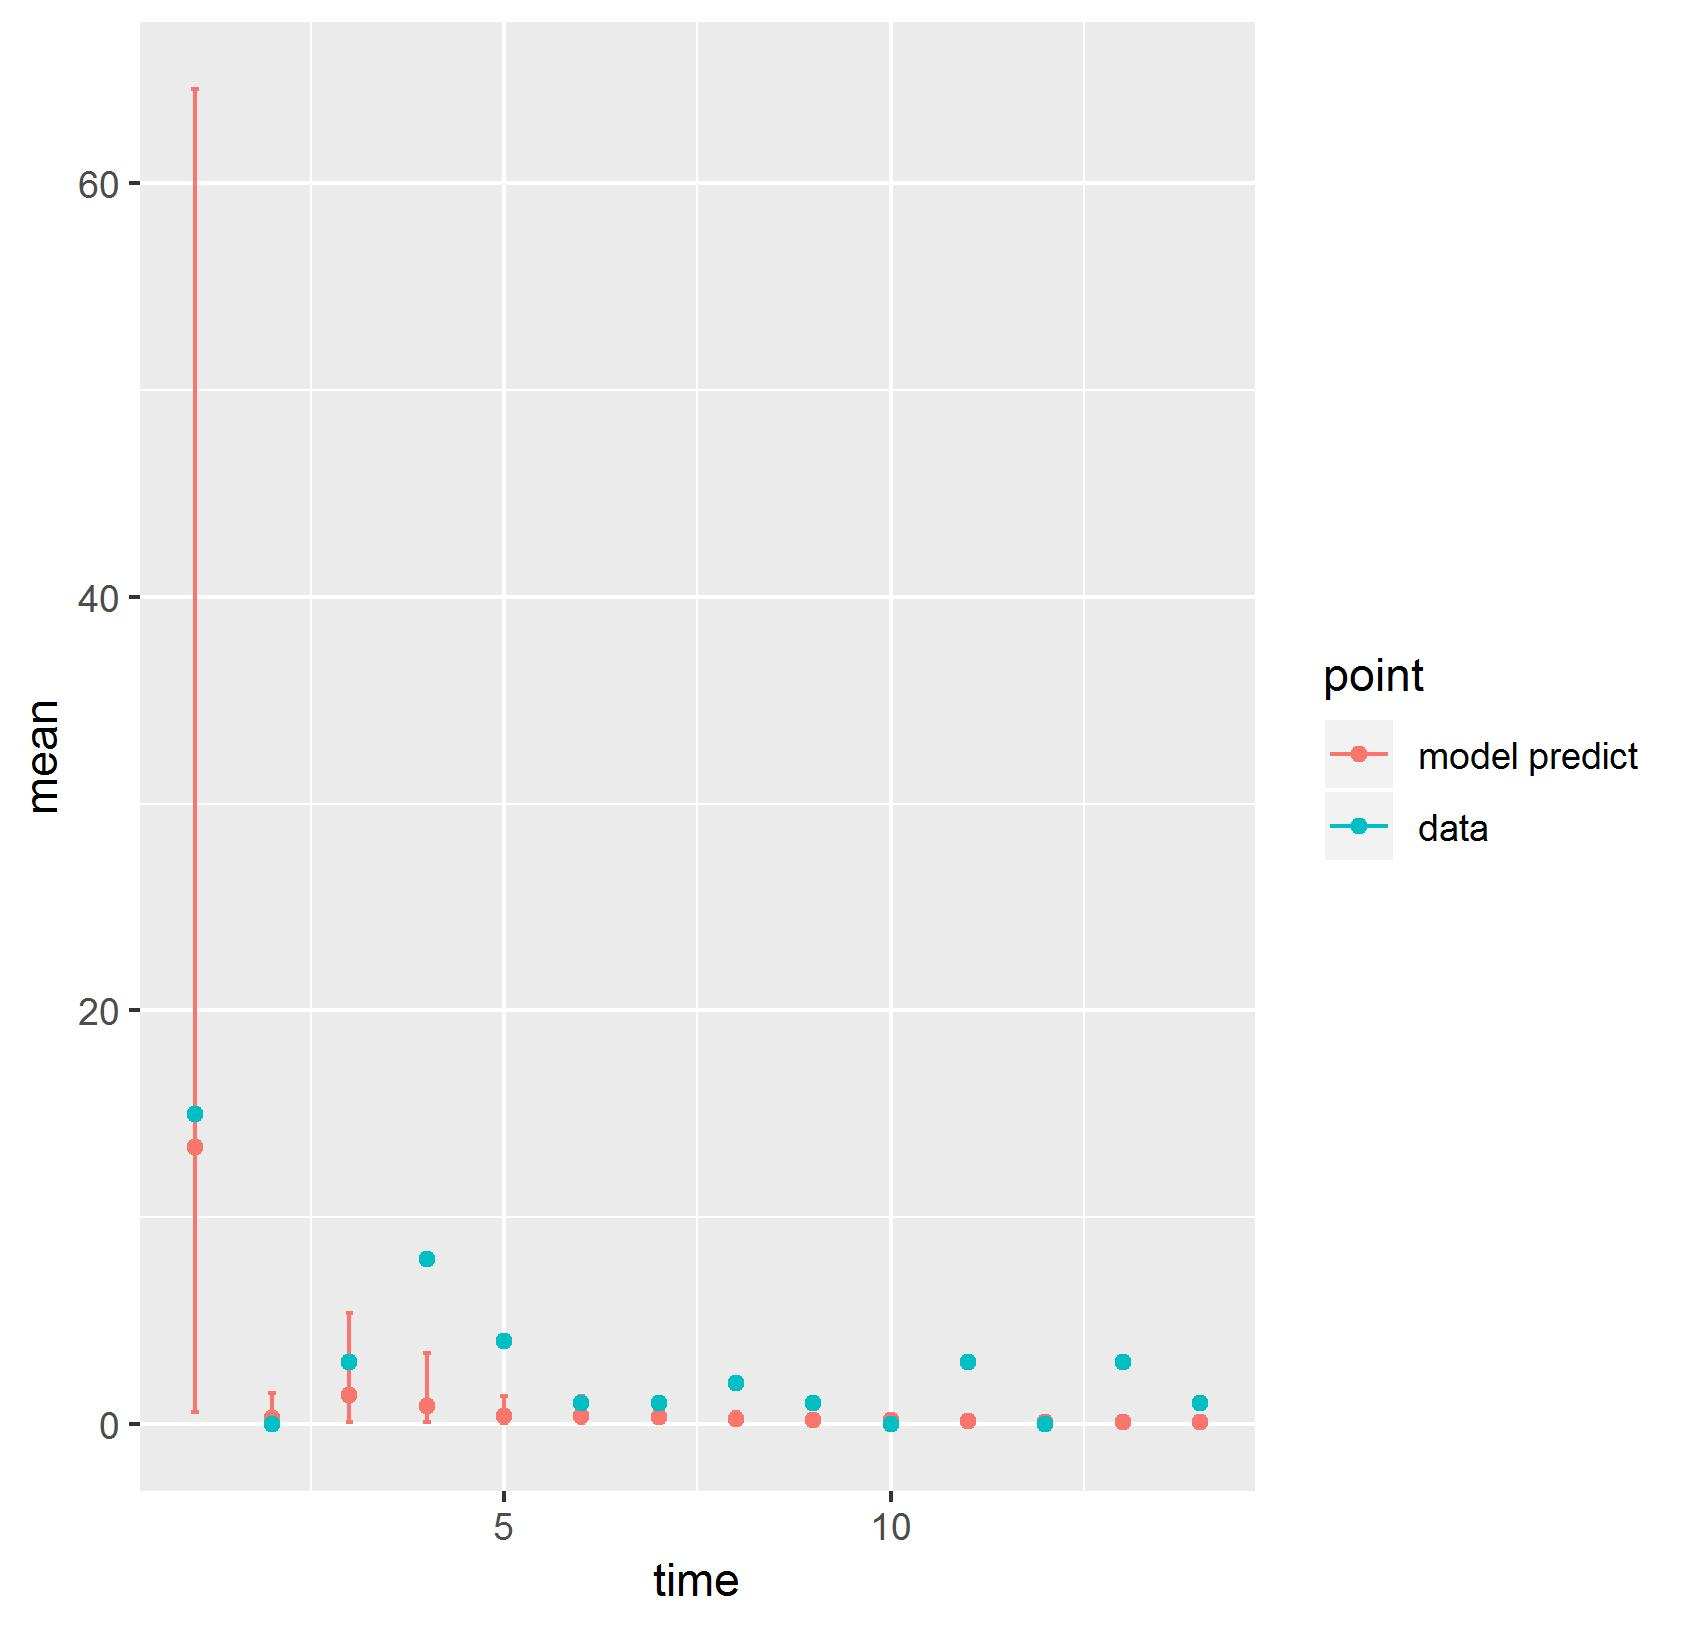

Source data for this figure (header and first rows):
, point, mean, low, high, time
1, model predict, 13.38, 0.5655, 64.56, 1
2, model predict, 0.2923, 0.0134, 1.515, 2
3, model predict, 1.381, 0.1123, 5.371, 3
4, model predict, 0.8613, 0.09878, 3.439, 4
5, model predict, 0.3714, 0.05455, 1.373, 5
6, model predict, 0.3917, 0.0515, 1.372, 6
7, model predict, 0.3238, 0.07376, 0.8043, 7
8, model predict, 0.2526, 0.08434, 0.588, 8
9, model predict, 0.2132, 0.07217, 0.4857, 9
10, model predict, 0.1729, 0.05772, 0.3923, 10
11, model predict, 0.1442, 0.04743, 0.3255, 11
12, model predict, 0.1184, 0.03837, 0.2735, 12
13, model predict, 0.09706, 0.02994, 0.2298, 13
14, model predict, 0.07893, 0.02275, 0.1958, 14
X1993, data, 15, 15, 15, 1
X1994, data, 0, 0, 0, 2
X1995, data, 3, 3, 3, 3
X1996, data, 8, 8, 8, 4
X1997, data, 4, 4, 4, 5
X1998, data, 1, 1, 1, 6
X1999, data, 1, 1, 1, 7
X2000, data, 2, 2, 2, 8
X2001, data, 1, 1, 1, 9
X2002, data, 0, 0, 0, 10
X2003, data, 3, 3, 3, 11
X2004, data, 0, 0, 0, 12
X2005, data, 3, 3, 3, 13
X2006, data, 1, 1, 1, 14
